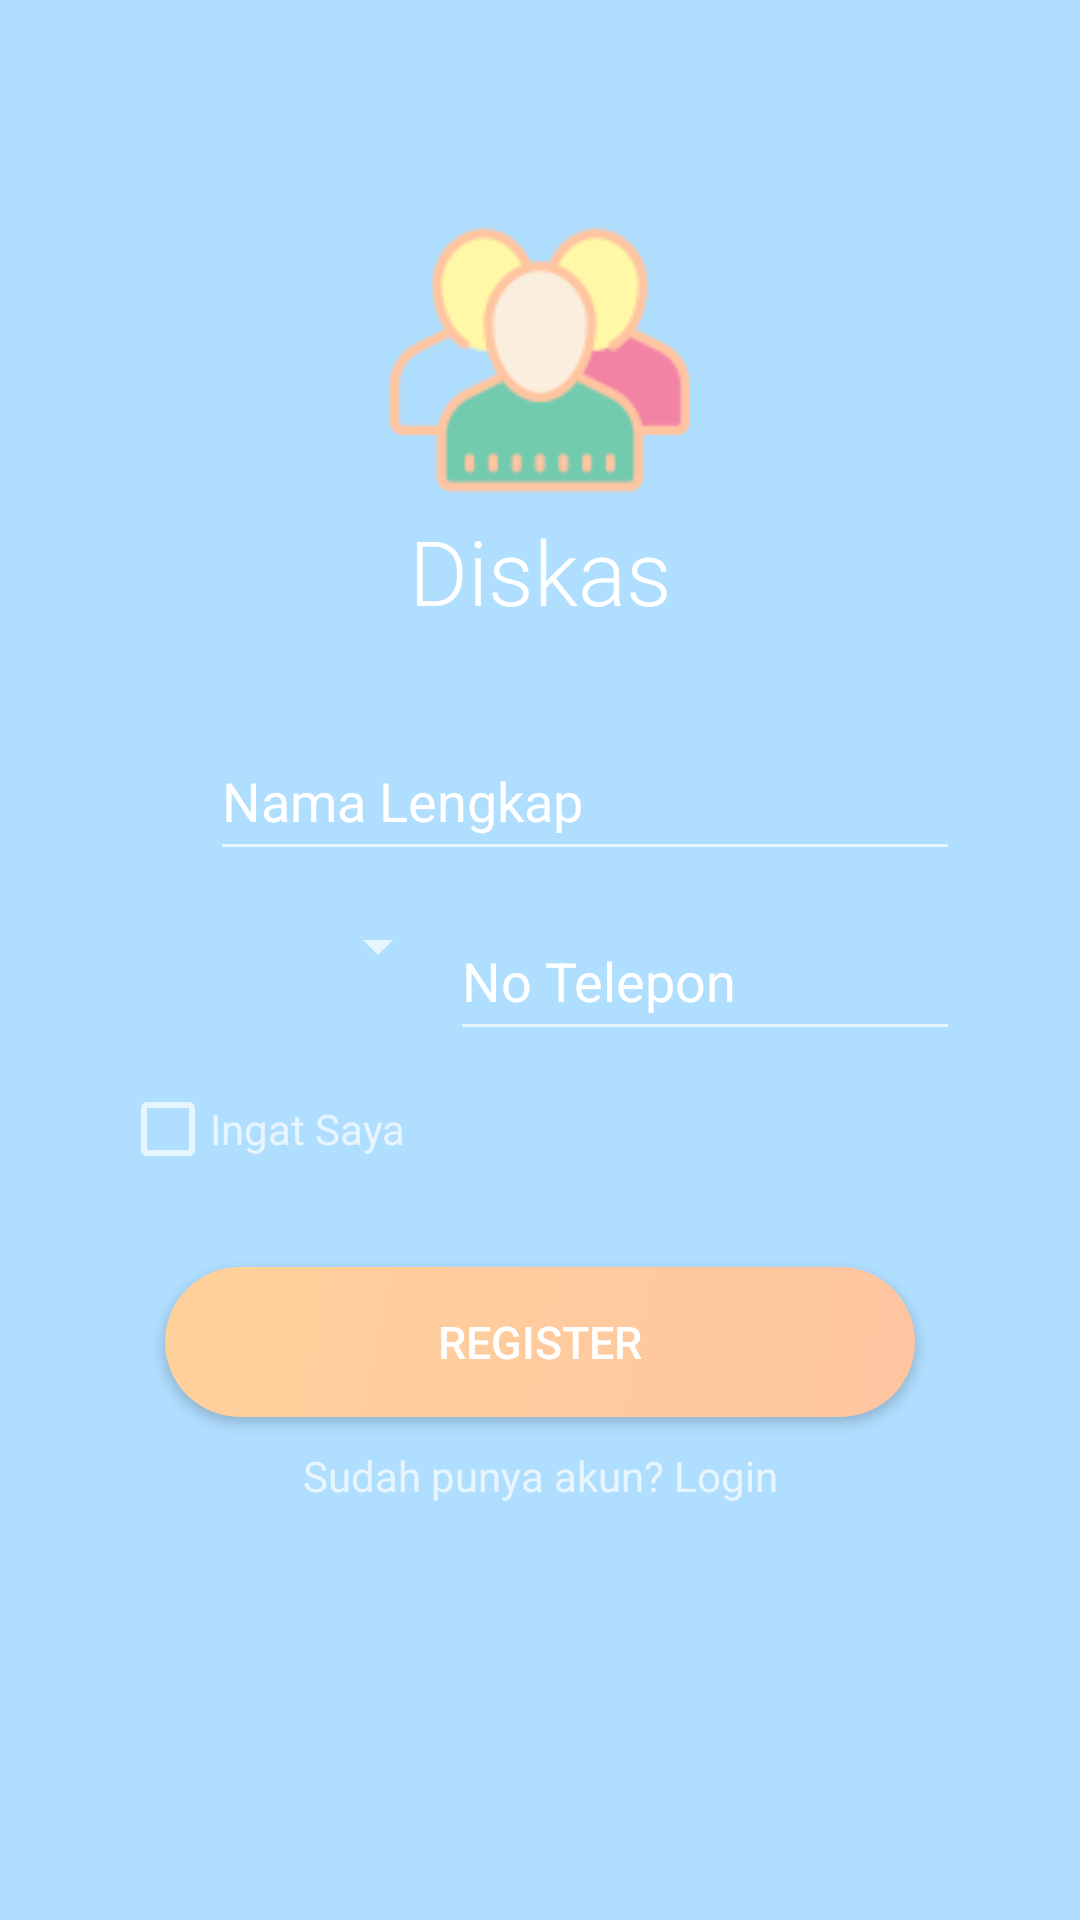

Android layout source for this screen:
<!-- AndroidManifest.xml: application theme Theme.AppCompat.NoActionBar -->
<!-- res/layout/register_layout.xml -->
<?xml version="1.0" encoding="utf-8"?>
<androidx.constraintlayout.widget.ConstraintLayout xmlns:android="http://schemas.android.com/apk/res/android"
    xmlns:app="http://schemas.android.com/apk/res-auto"
    xmlns:tools="http://schemas.android.com/tools"
    android:layout_width="match_parent"
    android:layout_height="match_parent"
    tools:context=".MainActivity"
    android:orientation="vertical"
    android:background="#b0deff">
    
    <ImageView
        android:id="@+id/logo"
        android:layout_width="wrap_content"
        android:layout_height="wrap_content"
        app:layout_constraintTop_toTopOf="parent"
        app:layout_constraintLeft_toLeftOf="parent"
        app:layout_constraintRight_toRightOf="parent"
        android:layout_marginTop="70dp"
        android:src="@drawable/logo_diskas"/>
    <TextView
        android:id="@+id/txt_logo"
        android:layout_width="wrap_content"
        android:layout_height="wrap_content"
        app:layout_constraintLeft_toLeftOf="parent"
        app:layout_constraintRight_toRightOf="parent"
        app:layout_constraintTop_toBottomOf="@+id/logo"
        android:text="Diskas"
        android:textSize="30sp"
        android:textColor="#fff"
        android:fontFamily="sans-serif-light"/>
    <LinearLayout
        android:id="@+id/linearLayout"
        android:layout_width="wrap_content"
        android:layout_height="wrap_content"
        app:layout_constraintLeft_toLeftOf="parent"
        app:layout_constraintRight_toRightOf="parent"
        app:layout_constraintTop_toBottomOf="@+id/txt_logo"
        android:layout_marginTop="30dp">
        <ImageView
            android:layout_width="30dp"
            android:layout_height="30dp"
            android:src="@drawable/ic_person_pin_black_24dp"
            android:layout_gravity="center"/>
        <EditText
            android:layout_width="250dp"
            android:layout_height="50dp"
            android:ems="10"
            android:hint="Nama Lengkap"
            android:textColorHint="#fff"
            android:textColor="#fff"
            android:textColorLink="#fff"
            android:inputType="textPersonName"
            app:layout_constraintLeft_toLeftOf="parent"
            app:layout_constraintRight_toRightOf="parent"/>
    </LinearLayout>
    <LinearLayout
        android:id="@+id/linearLayout2"
        android:layout_width="wrap_content"
        android:layout_height="wrap_content"
        app:layout_constraintLeft_toLeftOf="parent"
        app:layout_constraintRight_toRightOf="parent"
        app:layout_constraintTop_toBottomOf="@+id/linearLayout"
        android:layout_marginTop="10dp">
        <Spinner
            android:id="@+id/cmb_telpon"
            android:layout_width="110dp"
            android:layout_height="30dp"
            android:textAlignment="center" />
        <EditText
            android:layout_width="170dp"
            android:layout_height="50dp"
            android:ems="10"
            android:hint="No Telepon"
            android:textColorHint="#fff"
            android:textColor="#fff"
            android:textColorLink="#fff"
            android:inputType="textPersonName"
            app:layout_constraintLeft_toLeftOf="parent"
            app:layout_constraintRight_toRightOf="parent"/>
    </LinearLayout>
    <LinearLayout
        android:id="@+id/linearLayout3"
        android:layout_width="wrap_content"
        android:layout_height="wrap_content"
        app:layout_constraintLeft_toLeftOf="parent"
        app:layout_constraintRight_toRightOf="parent"
        app:layout_constraintTop_toBottomOf="@+id/linearLayout2"
        android:layout_marginTop="10dp"
        android:gravity="left">
        <CheckBox
            android:layout_width="30dp"
            android:layout_height="wrap_content" />
        <TextView
            android:layout_width="250dp"
            android:layout_height="wrap_content"
            android:text="Ingat Saya"/>
    </LinearLayout>
    <Button
        android:id="@+id/tombol_register"
        android:layout_width="250dp"
        android:layout_height="50dp"
        android:layout_margin="30dp"
        app:layout_constraintLeft_toLeftOf="parent"
        app:layout_constraintRight_toRightOf="parent"
        app:layout_constraintTop_toBottomOf="@+id/linearLayout3"
        android:background="@drawable/custom_button"
        android:text="REGISTER"
        android:textSize="15sp"
        android:onClick="register"/>
    <TextView
        android:id="@+id/txt_login"
        android:layout_width="wrap_content"
        android:layout_height="wrap_content"
        android:layout_marginTop="10dp"
        app:layout_constraintLeft_toLeftOf="parent"
        app:layout_constraintRight_toRightOf="parent"
        app:layout_constraintTop_toBottomOf="@+id/tombol_register"
        android:text="Sudah punya akun? Login"/>


</androidx.constraintlayout.widget.ConstraintLayout>
<!-- resources referenced by this layout -->
<resources>
  <!-- drawable custom_button (drawable) -->
  <?xml version="1.0" encoding="utf-8"?>
  <shape xmlns:android="http://schemas.android.com/apk/res/android"
      android:shape="rectangle">
      <corners
          android:radius="40dp"/>
      <gradient
          android:startColor="#ffc5a1"
          android:endColor="#ffd19a"
          android:angle="135"/>
  </shape>
  <!-- drawable logo_diskas: png bitmap (drawable, 2830 bytes) -->
</resources>
